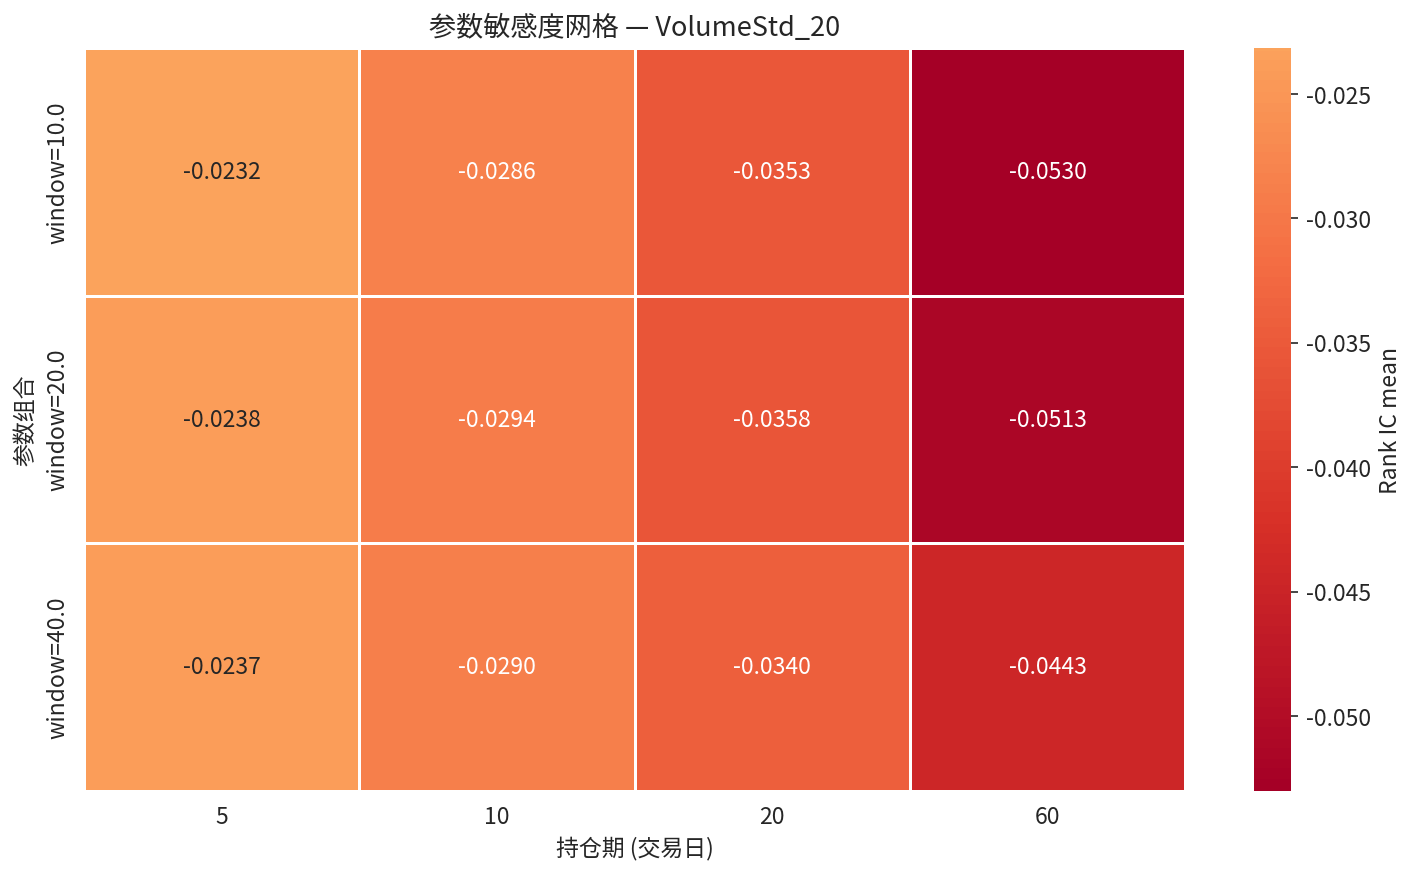

The file beside this chart, header and first rows:
param_label, 5, 10, 20, 60
window=10.0, -0.02316, -0.0286, -0.03532, -0.05302
window=20.0, -0.02378, -0.02941, -0.0358, -0.05128
window=40.0, -0.02367, -0.02899, -0.03405, -0.04434
